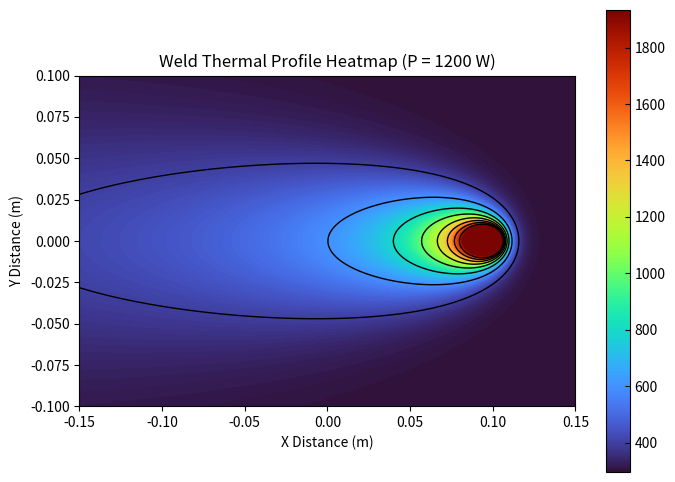

The matplotlib source for this figure:
import numpy as np
import matplotlib.pyplot as plt
import matplotlib.ticker as ticker

# Constants
t0 = 296  # Initial temperature of the workpiece (Kelvin)
q = 1200  # Effective arc power (Watts)
k = 6.3   # Thermal conductivity (W/(m*K))
v = 0.005  # Welding speed (m/s)
a = 2.7 * 10e-6  # Thermal diffusivity (m^2/s)
temp_cap = 1933.15

# Grid size
grid_size = 1000  # Number of points along each axis
grid_range = 0.3  # Range of the grid in meters

# Source location (at the center of the grid)
source_x = 0.1  # Source x-coordinate (m)
source_y = 0.0  # Source y-coordinate (m)

# Create grid
x = np.linspace(-grid_range/2, grid_range/2, grid_size)
y = np.linspace(-grid_range/3, grid_range/3, grid_size)
X, Y = np.meshgrid(x, y)

# Compute temperature for each point on the grid
R = np.sqrt((X - source_x)**2 + (Y - source_y)**2)  # Distance from the point heat source
temperature = t0 + (q / (2 * np.pi * k * R)) * np.exp(-(v / (2 * a)) * (X - source_x + R))
temperature_capped = np.clip(temperature, None, temp_cap)

# Plot the 2D heatmap
plt.figure(figsize=(8, 6))
plt.imshow(temperature_capped, cmap='turbo', extent=[x.min(), x.max(), y.min(), y.max()], origin='lower')
levels = [400, 600, 800, 1000, 1200, 1400, 1600, 1800]
cbar = plt.colorbar()
cbar.ax.tick_params(axis='y', which='both', direction='in', right=True, labelright=True)
contour = plt.contour(X, Y, temperature_capped, levels=levels, colors='black', linewidths=1)
plt.xlabel('X Distance (m)')
plt.ylabel('Y Distance (m)')
plt.title('Weld Thermal Profile Heatmap (P = 1200 W)')
plt.savefig('Heatmap', dpi=300)
plt.show()
